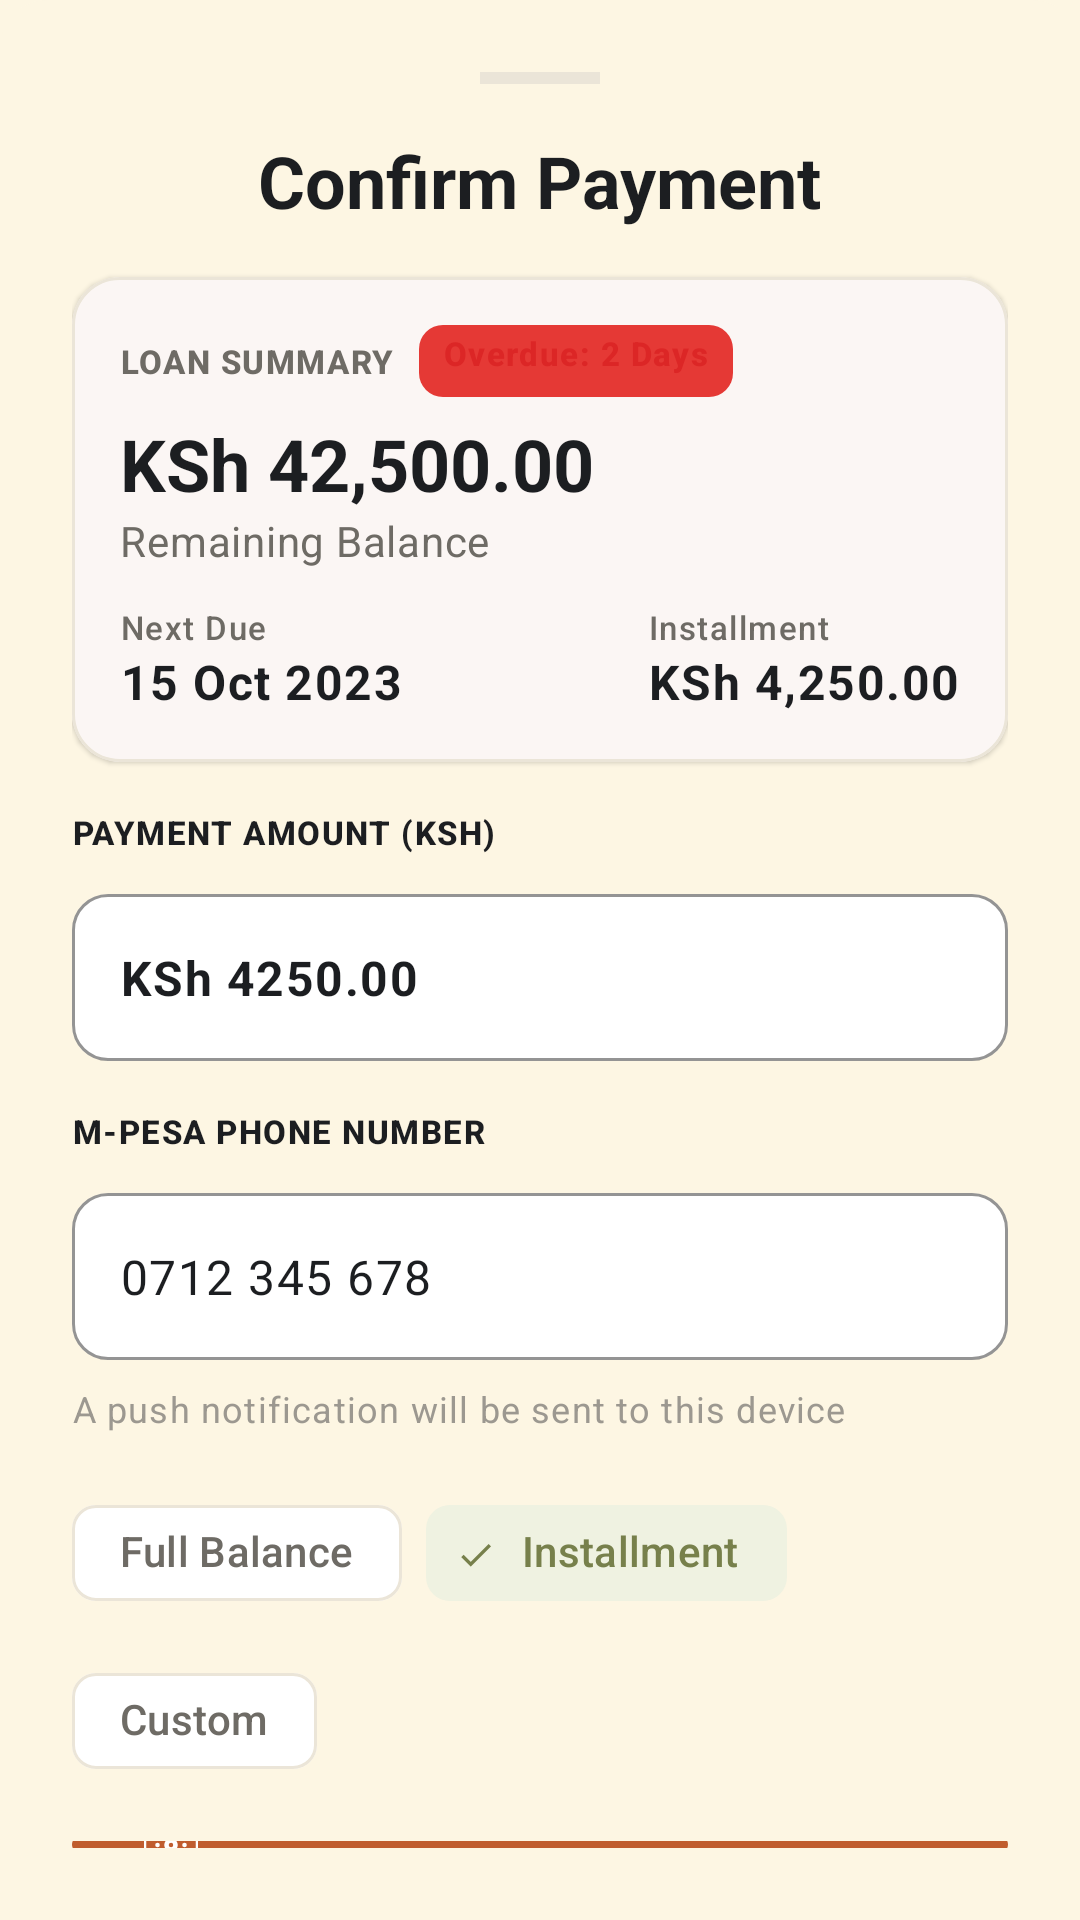

Reconstruct the res/layout file that produces this screen, plus the resources it refers to.
<!-- AndroidManifest.xml: application theme Theme.TerraLink -->
<!-- res/layout/dialog_installment_payment.xml -->
<?xml version="1.0" encoding="utf-8"?>
<LinearLayout xmlns:android="http://schemas.android.com/apk/res/android"
    xmlns:app="http://schemas.android.com/apk/res-auto"
    android:layout_width="match_parent"
    android:layout_height="wrap_content"
    android:background="@drawable/bg_bottom_sheet"
    android:orientation="vertical"
    android:padding="@dimen/spacing_2xl">

    
    <View
        android:layout_width="40dp"
        android:layout_height="4dp"
        android:layout_gravity="center_horizontal"
        android:background="@color/surface_stroke"
        android:layout_marginBottom="@dimen/spacing_lg" />

    <TextView
        android:layout_width="wrap_content"
        android:layout_height="wrap_content"
        android:layout_gravity="center_horizontal"
        android:text="Confirm Payment"
        android:textAppearance="?attr/textAppearanceHeadlineSmall"
        android:textColor="@color/navy_text_primary"
        android:textStyle="bold" />

    
    <com.google.android.material.card.MaterialCardView
        style="@style/Widget.TerraLink.Card"
        android:layout_width="match_parent"
        android:layout_height="wrap_content"
        android:layout_marginTop="@dimen/spacing_lg">

        <LinearLayout
            android:layout_width="match_parent"
            android:layout_height="wrap_content"
            android:orientation="vertical"
            android:padding="@dimen/card_padding">

            <LinearLayout
                android:layout_width="match_parent"
                android:layout_height="wrap_content"
                android:gravity="center_vertical"
                android:orientation="horizontal">

                <TextView
                    android:layout_width="wrap_content"
                    android:layout_height="wrap_content"
                    android:text="LOAN SUMMARY"
                    android:textAppearance="?attr/textAppearanceLabelSmall"
                    android:textColor="@color/text_secondary"
                    android:textStyle="bold" />

                <TextView
                    android:layout_width="wrap_content"
                    android:layout_height="wrap_content"
                    android:layout_alignParentEnd="true"
                    android:background="@drawable/bg_status_badge_red"
                    android:layout_marginStart="8dp"
                    android:paddingHorizontal="8dp"
                    android:paddingVertical="2dp"
                    android:text="Overdue: 2 Days"
                    android:textAppearance="?attr/textAppearanceLabelSmall"
                    android:textColor="@color/status_red"
                    android:textStyle="bold" />

            </LinearLayout>

            <TextView
                android:id="@+id/tvRemainingBalance"
                android:layout_width="wrap_content"
                android:layout_height="wrap_content"
                android:layout_marginTop="6dp"
                android:text="KSh 42,500.00"
                android:textAppearance="?attr/textAppearanceHeadlineSmall"
                android:textColor="@color/navy_text_primary"
                android:textStyle="bold" />

            <TextView
                android:layout_width="wrap_content"
                android:layout_height="wrap_content"
                android:text="Remaining Balance"
                android:textAppearance="?attr/textAppearanceBodyMedium"
                android:textColor="@color/text_secondary" />

            <LinearLayout
                android:layout_width="match_parent"
                android:layout_height="wrap_content"
                android:layout_marginTop="12dp"
                android:orientation="horizontal">

                <LinearLayout
                    android:layout_width="0dp"
                    android:layout_height="wrap_content"
                    android:layout_weight="1"
                    android:orientation="vertical">

                    <TextView
                        android:layout_width="wrap_content"
                        android:layout_height="wrap_content"
                        android:text="Next Due"
                        android:textAppearance="?attr/textAppearanceLabelSmall"
                        android:textColor="@color/text_secondary" />

                    <TextView
                        android:id="@+id/tvInstallmentDate"
                        android:layout_width="wrap_content"
                        android:layout_height="wrap_content"
                        android:text="15 Oct 2023"
                        android:textAppearance="?attr/textAppearanceBodyLarge"
                        android:textColor="@color/navy_text_primary"
                        android:textStyle="bold" />

                </LinearLayout>

                <LinearLayout
                    android:layout_width="wrap_content"
                    android:layout_height="wrap_content"
                    android:orientation="vertical"
                    android:layout_marginStart="@dimen/spacing_lg">

                    <TextView
                        android:layout_width="wrap_content"
                        android:layout_height="wrap_content"
                        android:text="Installment"
                        android:textAppearance="?attr/textAppearanceLabelSmall"
                        android:textColor="@color/text_secondary" />

                    <TextView
                        android:id="@+id/tvInstallment"
                        android:layout_width="wrap_content"
                        android:layout_height="wrap_content"
                        android:text="KSh 4,250.00"
                        android:textAppearance="?attr/textAppearanceBodyLarge"
                        android:textColor="@color/navy_text_primary"
                        android:textStyle="bold" />

                </LinearLayout>

            </LinearLayout>
        </LinearLayout>

    </com.google.android.material.card.MaterialCardView>

    
    <TextView
        android:layout_width="wrap_content"
        android:layout_height="wrap_content"
        android:layout_marginTop="@dimen/spacing_lg"
        android:text="PAYMENT AMOUNT (KSH)"
        android:textAppearance="?attr/textAppearanceLabelSmall"
        android:textColor="@color/navy_text_primary"
        android:textStyle="bold" />

    <com.google.android.material.textfield.TextInputLayout
        style="@style/Widget.TerraLink.TextInputLayout"
        android:layout_width="match_parent"
        android:layout_height="wrap_content"
        android:layout_marginTop="@dimen/spacing_sm">

        <com.google.android.material.textfield.TextInputEditText
            android:id="@+id/etPaymentAmount"
            android:layout_width="match_parent"
            android:layout_height="wrap_content"
            android:inputType="numberDecimal"
            android:text="KSh 4250.00"
            android:textStyle="bold"
            android:textColor="@color/navy_text_primary" />
    </com.google.android.material.textfield.TextInputLayout>

    
    <TextView
        android:layout_width="wrap_content"
        android:layout_height="wrap_content"
        android:layout_marginTop="@dimen/spacing_lg"
        android:text="M-PESA PHONE NUMBER"
        android:textAppearance="?attr/textAppearanceLabelSmall"
        android:textColor="@color/navy_text_primary"
        android:textStyle="bold" />

    <com.google.android.material.textfield.TextInputLayout
        style="@style/Widget.TerraLink.TextInputLayout"
        android:layout_width="match_parent"
        android:layout_height="wrap_content"
        android:layout_marginTop="@dimen/spacing_sm"
        app:startIconDrawable="@drawable/ic_smartphone"
        app:startIconContentDescription="Phone">

        <com.google.android.material.textfield.TextInputEditText
            android:id="@+id/etMpesaPhone"
            android:layout_width="match_parent"
            android:layout_height="wrap_content"
            android:inputType="phone"
            android:text="0712 345 678"
            android:textColor="@color/navy_text_primary" />
    </com.google.android.material.textfield.TextInputLayout>

    <TextView
        android:layout_width="wrap_content"
        android:layout_height="wrap_content"
        android:layout_marginTop="@dimen/spacing_sm"
        android:text="A push notification will be sent to this device"
        android:textAppearance="?attr/textAppearanceBodySmall"
        android:textColor="@color/text_muted" />

    
    <com.google.android.material.chip.ChipGroup
        android:id="@+id/chipGroupAmount"
        android:layout_width="match_parent"
        android:layout_height="wrap_content"
        android:layout_marginTop="@dimen/spacing_lg"
        app:singleSelection="true">

        <com.google.android.material.chip.Chip
            android:id="@+id/chipFullBalance"
            style="@style/Widget.Material3.Chip.Filter"
            android:layout_width="wrap_content"
            android:layout_height="wrap_content"
            android:text="Full Balance" />

        <com.google.android.material.chip.Chip
            android:id="@+id/chipInstallment"
            style="@style/Widget.Material3.Chip.Filter"
            android:layout_width="wrap_content"
            android:layout_height="wrap_content"
            android:checked="true"
            android:text="Installment" />

        <com.google.android.material.chip.Chip
            android:id="@+id/chipCustom"
            style="@style/Widget.Material3.Chip.Filter"
            android:layout_width="wrap_content"
            android:layout_height="wrap_content"
            android:text="Custom" />
    </com.google.android.material.chip.ChipGroup>

    
    <com.google.android.material.button.MaterialButton
        android:id="@+id/btnPayMpesa"
        style="@style/Widget.TerraLink.Button.Primary"
        android:layout_width="match_parent"
        android:layout_height="wrap_content"
        android:layout_marginTop="@dimen/spacing_lg"
        android:text="Pay Now"
        app:icon="@drawable/ic_banknote" />

</LinearLayout>
<!-- resources referenced by this layout -->
<resources>
  <color name="navy_text_primary">#1C1E21</color>
  <color name="status_red">#DC2626</color>
  <color name="surface_stroke">#EBE5D8</color>
  <color name="text_muted">#9C9890</color>
  <color name="text_secondary">#6E6B65</color>
  <dimen name="card_padding">16dp</dimen>
  <dimen name="spacing_2xl">24dp</dimen>
  <dimen name="spacing_lg">16dp</dimen>
  <dimen name="spacing_sm">8dp</dimen>
  <!-- drawable bg_bottom_sheet (drawable) -->
  <?xml version="1.0" encoding="utf-8"?>
  <shape xmlns:android="http://schemas.android.com/apk/res/android"
      android:shape="rectangle">
      <solid android:color="@color/bg_cream" />
      <corners android:topLeftRadius="16dp" android:topRightRadius="16dp" />
      <padding android:left="0dp" android:top="0dp" android:right="0dp" android:bottom="0dp" />
  </shape>
  <!-- drawable bg_status_badge_red (drawable) -->
  <?xml version="1.0" encoding="utf-8"?>
  <shape xmlns:android="http://schemas.android.com/apk/res/android"
      android:shape="rectangle">
      <solid android:color="#E53935" />
      <corners android:radius="8dp" />
      <size android:height="24dp" />
  </shape>
  <!-- drawable ic_banknote (drawable) -->
  <vector xmlns:android="http://schemas.android.com/apk/res/android"
      android:width="24dp"
      android:height="24dp"
      android:viewportWidth="24"
      android:viewportHeight="24">
      <path
          android:fillColor="#00000000"
          android:strokeColor="#FFFFFF"
          android:strokeWidth="2"
          android:strokeLineCap="round"
          android:strokeLineJoin="round"
          android:pathData="M2,6h20a2,2 0,0 1,2 2v8a2,2 0,0 1,-2 2H2a2,2 0,0 1,-2 -2V8a2,2 0,0 1,2 -2zM12,12m-2,0a2,2 0,1 0,4 0a2,2 0,1 0,-4 0M6,12h.01M18,12h.01" />
  </vector>
  <style name="Widget.TerraLink.Button.Primary" parent="Widget.Material3.Button">
          <item name="backgroundTint">@color/terracotta_primary</item>
          <item name="android:textColor">@color/on_terracotta</item>
          <item name="rippleColor">@color/terracotta_dark</item>
          <item name="cornerRadius">14dp</item>
          <item name="android:minHeight">54dp</item>
          <item name="android:textSize">15sp</item>
          <item name="android:textStyle">bold</item>
          <item name="android:letterSpacing">0.02</item>
      </style>
  <style name="Widget.TerraLink.Card" parent="Widget.Material3.CardView.Elevated">
          <item name="cardBackgroundColor">@color/surface_card</item>
          <item name="cardCornerRadius">16dp</item>
          <item name="strokeColor">@color/surface_stroke</item>
          <item name="strokeWidth">1dp</item>
          <item name="rippleColor">@color/terracotta_container</item>
      </style>
  <style name="Widget.TerraLink.TextInputLayout" parent="Widget.Material3.TextInputLayout.OutlinedBox">
          <item name="boxStrokeColor">@color/terracotta_primary</item>
          <item name="boxCornerRadiusTopStart">12dp</item>
          <item name="boxCornerRadiusTopEnd">12dp</item>
          <item name="boxCornerRadiusBottomStart">12dp</item>
          <item name="boxCornerRadiusBottomEnd">12dp</item>
          <item name="boxStrokeWidth">1dp</item>
          <item name="boxStrokeWidthFocused">2dp</item>
          <item name="boxBackgroundColor">@color/surface_card</item>
          <item name="hintTextColor">@color/text_secondary</item>
          <item name="errorTextColor">@color/status_red</item>
          <item name="boxStrokeErrorColor">@color/status_red</item>
      </style>
  <color name="bg_cream">#FDF6E3</color>
  <color name="terracotta_primary">#C05D2E</color>
  <color name="on_terracotta">#FFFFFF</color>
  <color name="terracotta_dark">#9C3D19</color>
  <color name="surface_card">#FFFFFF</color>
  <color name="terracotta_container">#FBECE5</color>
  <color name="olive_secondary">#77804B</color>
  <color name="olive_container">#EFF2E1</color>
  <color name="surface_card_subtle">#F7F3EB</color>
  <color name="stepper_track">#E8DFD0</color>
  <color name="status_red_bg">#FEE2E2</color>
</resources>
